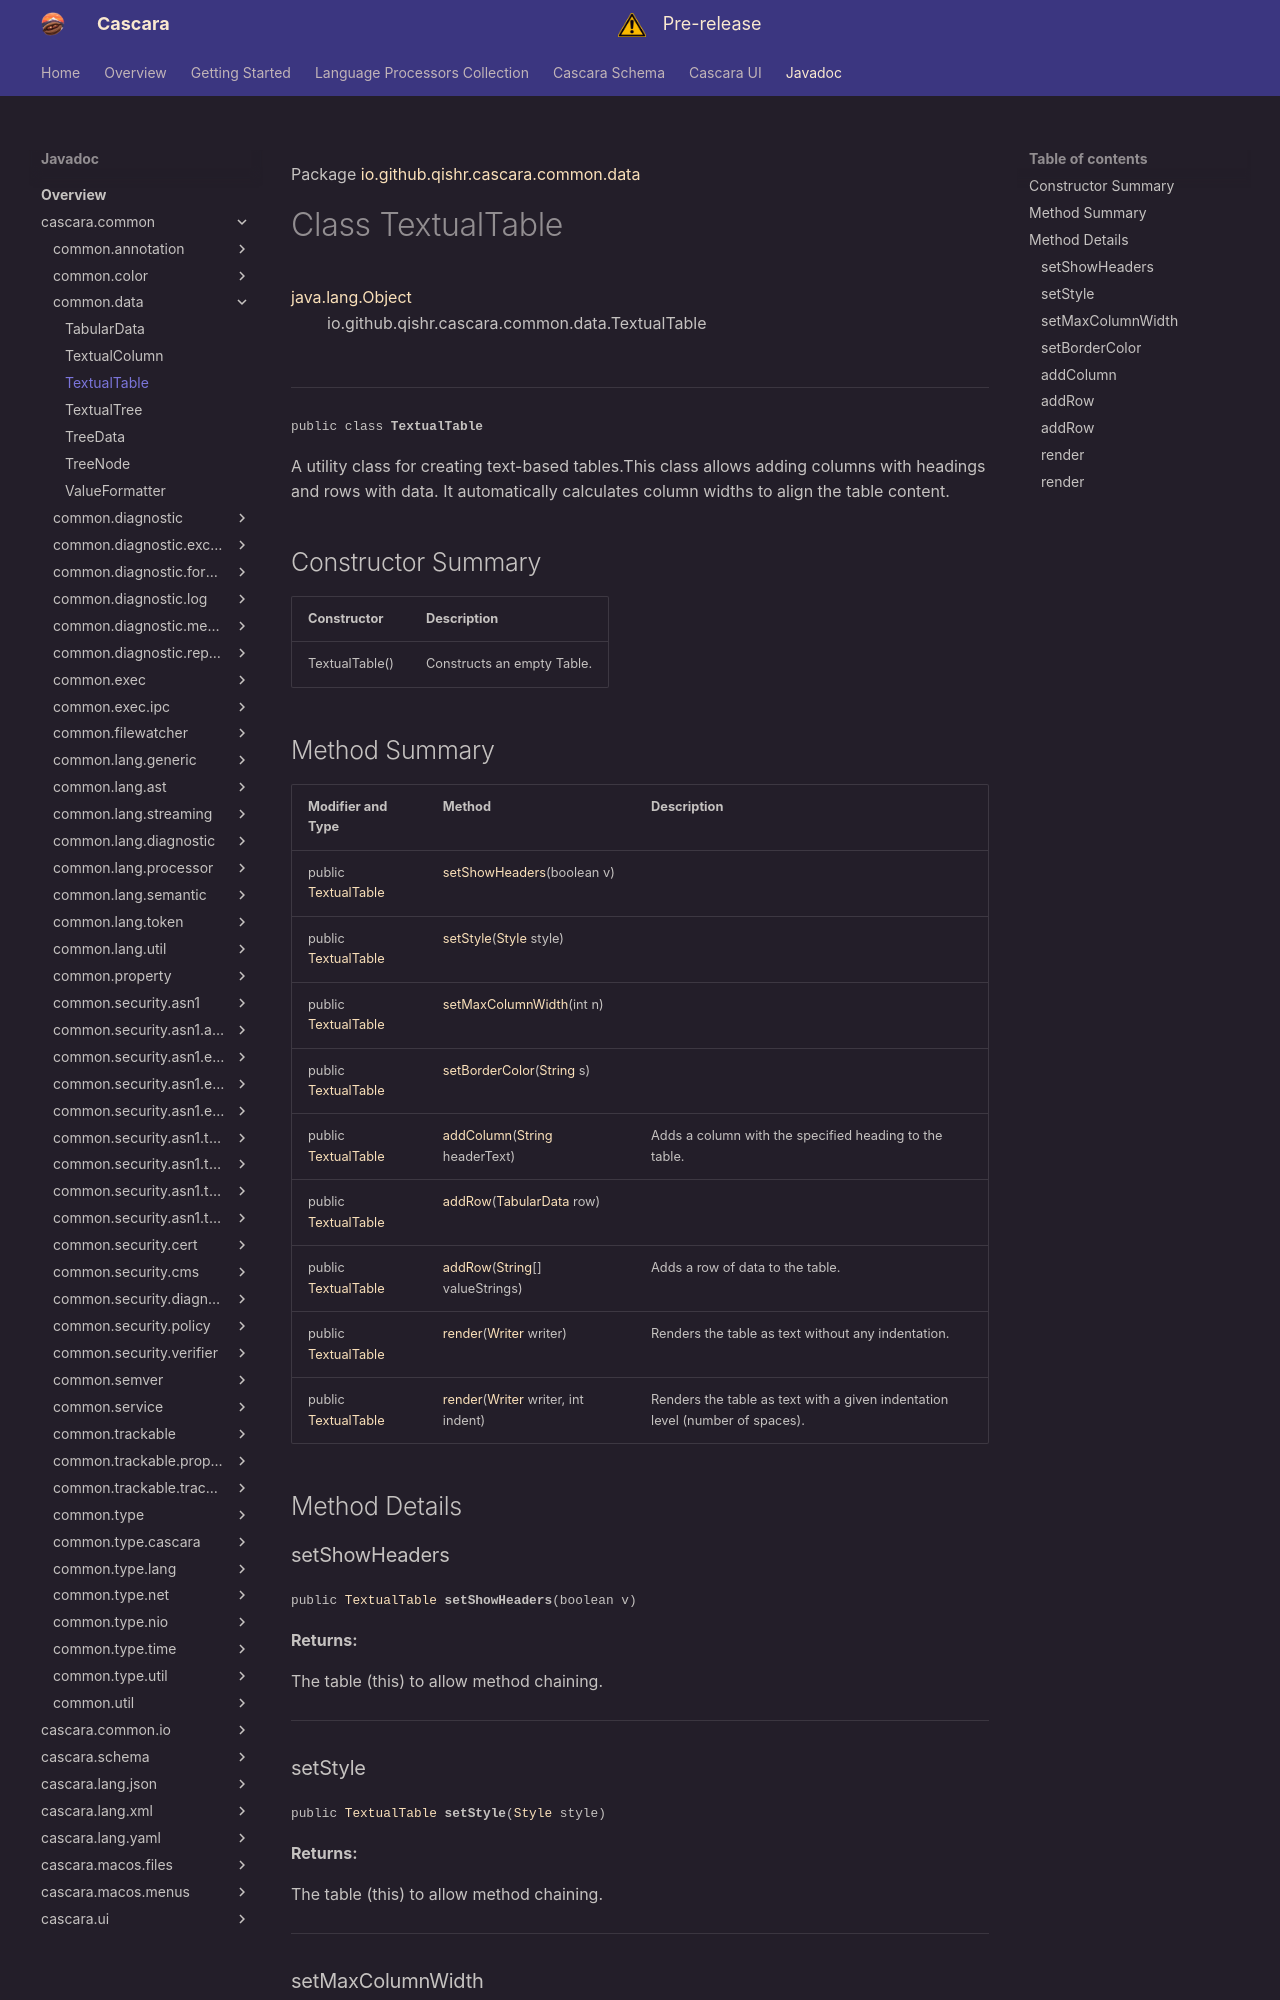

repository: qishr/qishr.github.io · page: javadoc/latest/cascara.common/io/github/qishr/cascara/common/data/TextualTable/index.html · generator: mkdocs

Package [io.github.qishr.cascara.common.data](index.md)

# Class TextualTable
[java.lang.Object](https://docs.oracle.com/en/java/javase/24/docs/api/java.base/java/lang/Object.html)<br/>
        io.github.qishr.cascara.common.data.TextualTable<br/>
<br/>

----

<span style="font-family: monospace; font-size: 80%;">public class __TextualTable__</span>

A utility class for creating text-based tables.This class allows adding columns with headings and rows with data.
It automatically calculates column widths to align the table content.


## Constructor Summary

| Constructor    | Description                |
|----------------|----------------------------|
| TextualTable() | Constructs an empty Table. |
